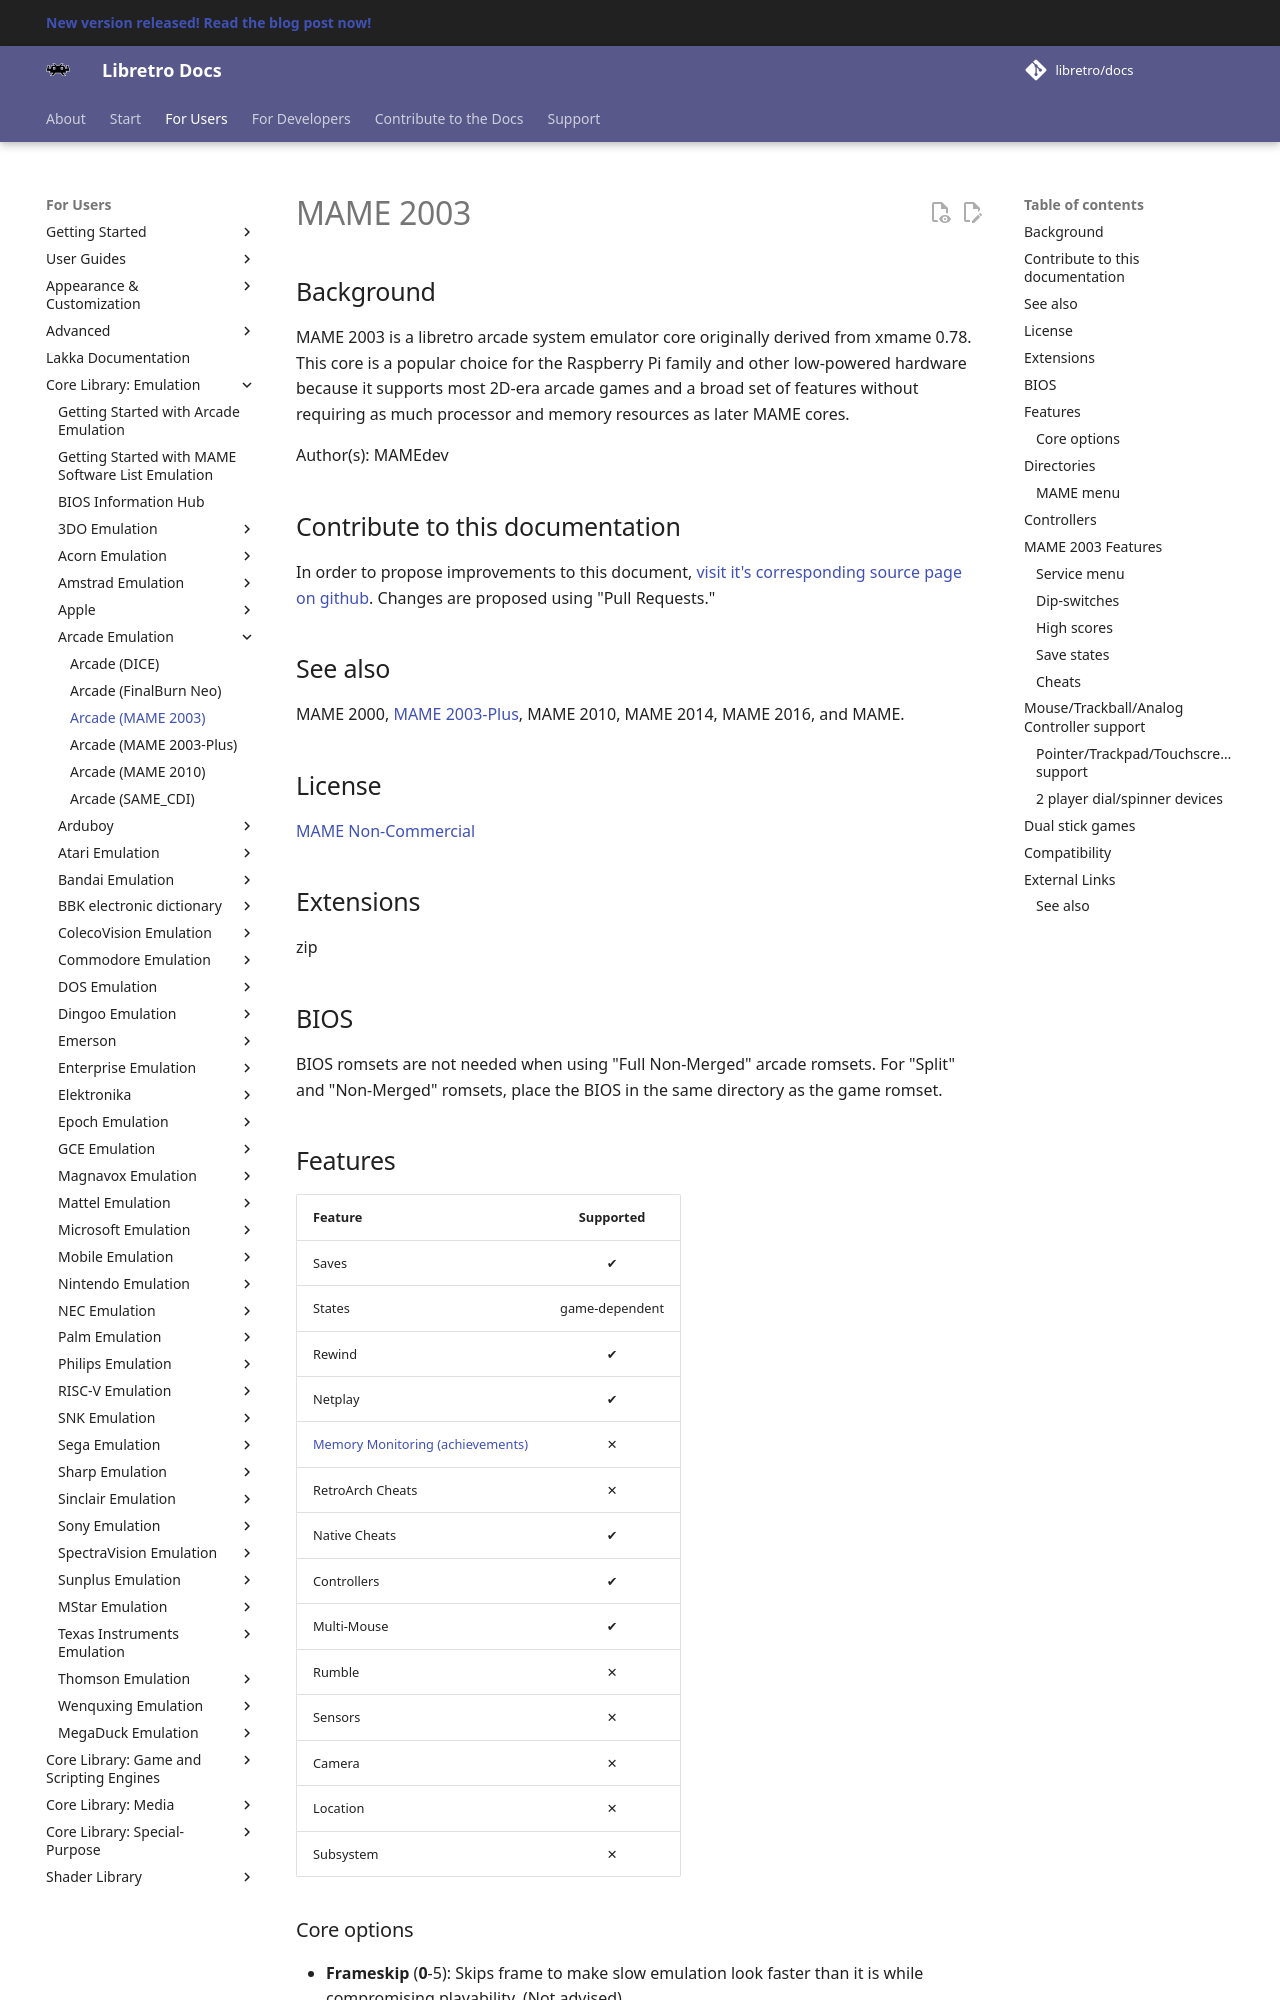

repository: RogueScholar/libretro-docs · page: library/mame_2003/index.html · generator: mkdocs

# MAME 2003

## Background

MAME 2003 is a libretro arcade system emulator core originally derived from xmame 0.78. This core is a popular choice for the Raspberry Pi family and other low-powered hardware because it supports most 2D-era arcade games and a broad set of features without requiring as much processor and memory resources as later MAME cores.

Author(s): MAMEdev

## Contribute to this documentation

In order to propose improvements to this document, [visit it's corresponding source page on github](https://github.com/libretro/docs/blob/master/docs/library/mame2003.md). Changes are proposed using "Pull Requests."

## See also

MAME 2000, [MAME 2003-Plus](mame2003_plus.md), MAME 2010, MAME 2014, MAME 2016, and MAME.

## License

[MAME Non-Commercial](https://raw.githubusercontent.com/libretro/mame2003-libretro/master/LICENSE.md)

## Extensions

zip

## BIOS

BIOS romsets are not needed when using "Full Non-Merged" arcade romsets. For "Split" and "Non-Merged" romsets, place the BIOS in the same directory as the game romset.

## Features

| Feature           | Supported |
|-------------------|:---------:|
| Saves             | ✔         |
| States            | game-dependent |
| Rewind            | ✔         |
| Netplay           | ✔         |
| [Memory Monitoring (achievements)](../guides/memorymonitoring.md) | ✕         |
| RetroArch Cheats  | ✕         |
| Native Cheats     | ✔         |
| Controllers       | ✔         |
| Multi-Mouse       | ✔         |
| Rumble            | ✕         |
| Sensors           | ✕         |
| Camera            | ✕         |
| Location          | ✕         |
| Subsystem         | ✕         |
